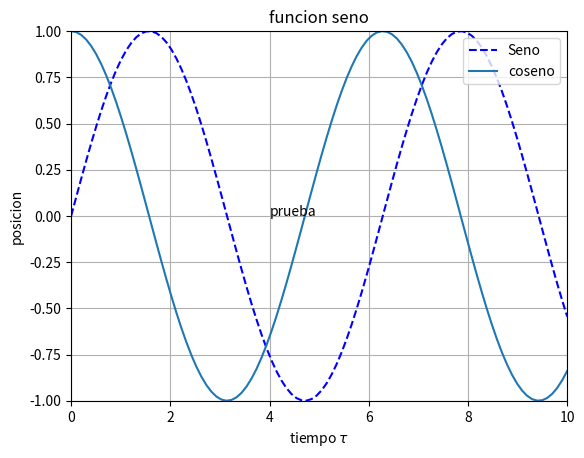

Recreate this plot in Python.
# -*- coding: utf-8 -*-
"""
Created on Thu Jun 18 15:56:23 2020

[redacted]
"""

import numpy as np 
import matplotlib.pyplot as plt 

def f(x):
    return np.sin(x)   

g= lambda x: np.cos(x) 

v=[0,10,-1,1]  

x=np.linspace(0,10,100)  

plt.plot(x,f(x),'b--',label='Seno')     
plt.plot(x,g(x), label='coseno')  
#Agragamos un simbolo con latex en el tiempo eje x  
plt.xlabel('tiempo ' r'$\tau$')   
plt.ylabel('posicion') 
plt.title('funcion seno') 
plt.legend(loc=1)
plt.text(4,0,'prueba')
plt.axis(v)
plt.grid()   
#Guardamos la grafica en pdf 
plt.savefig('Seno_Coseno.pdf')    

 


